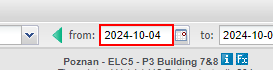
Task: Container Booking In Transporeon
Workflow: TransporeonTest

Step 1: Set Text 'INPUT  ext-gen17_US_DAT...' on the text box 'ext-gen17_US_DATEFIELD_from'

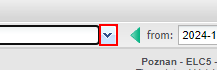
Step 2: click on the image

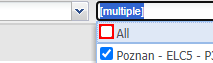
Step 3: click on the text box (repeated 2 times)
